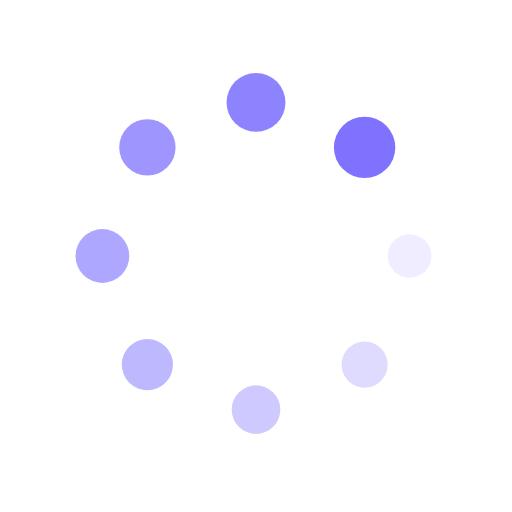
t = 0.00 s
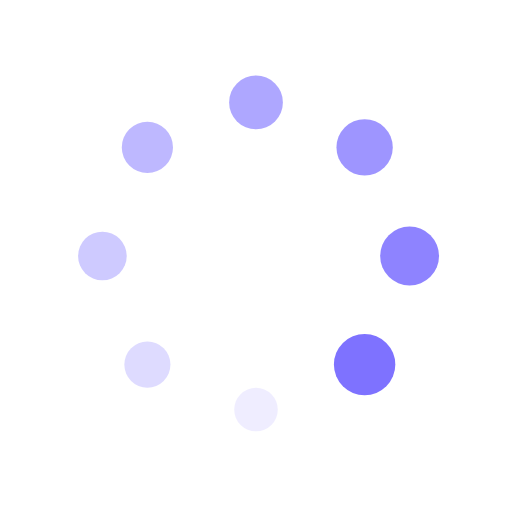
t = 0.25 s
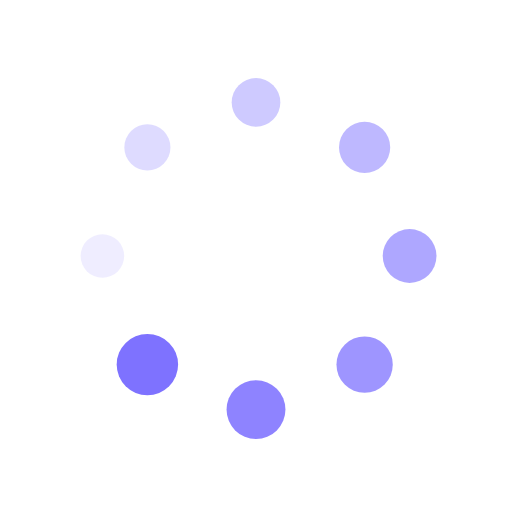
t = 0.50 s
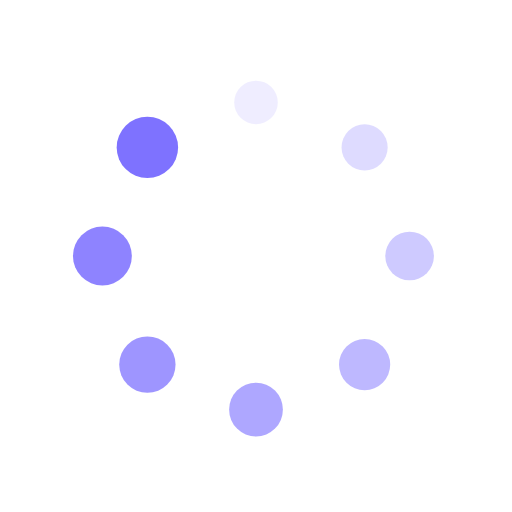
t = 0.75 s

The animated SVG that drew these frames (rendered in a browser with its animation timeline set to each time). Animation: 16 SMIL elements (animate=8,animateTransform=8); one cycle of 1.00 s, repeats indefinitely.

<?xml version="1.0" encoding="utf-8"?>
<svg xmlns="http://www.w3.org/2000/svg" xmlns:xlink="http://www.w3.org/1999/xlink" style="margin: auto; background: none; display: block; shape-rendering: auto;" width="200px" height="200px" viewBox="0 0 100 100" preserveAspectRatio="xMidYMid">
<g transform="translate(80,50)">
<g transform="rotate(0)">
<circle cx="0" cy="0" r="4" fill="#7e72ff" fill-opacity="1">
  <animateTransform attributeName="transform" type="scale" begin="-0.875s" values="1.5 1.5;1 1" keyTimes="0;1" dur="1s" repeatCount="indefinite"></animateTransform>
  <animate attributeName="fill-opacity" keyTimes="0;1" dur="1s" repeatCount="indefinite" values="1;0" begin="-0.875s"></animate>
</circle>
</g>
</g><g transform="translate(71.21320343559643,71.21320343559643)">
<g transform="rotate(45)">
<circle cx="0" cy="0" r="4" fill="#7e72ff" fill-opacity="0.875">
  <animateTransform attributeName="transform" type="scale" begin="-0.75s" values="1.5 1.5;1 1" keyTimes="0;1" dur="1s" repeatCount="indefinite"></animateTransform>
  <animate attributeName="fill-opacity" keyTimes="0;1" dur="1s" repeatCount="indefinite" values="1;0" begin="-0.75s"></animate>
</circle>
</g>
</g><g transform="translate(50,80)">
<g transform="rotate(90)">
<circle cx="0" cy="0" r="4" fill="#7e72ff" fill-opacity="0.75">
  <animateTransform attributeName="transform" type="scale" begin="-0.625s" values="1.5 1.5;1 1" keyTimes="0;1" dur="1s" repeatCount="indefinite"></animateTransform>
  <animate attributeName="fill-opacity" keyTimes="0;1" dur="1s" repeatCount="indefinite" values="1;0" begin="-0.625s"></animate>
</circle>
</g>
</g><g transform="translate(28.786796564403577,71.21320343559643)">
<g transform="rotate(135)">
<circle cx="0" cy="0" r="4" fill="#7e72ff" fill-opacity="0.625">
  <animateTransform attributeName="transform" type="scale" begin="-0.5s" values="1.5 1.5;1 1" keyTimes="0;1" dur="1s" repeatCount="indefinite"></animateTransform>
  <animate attributeName="fill-opacity" keyTimes="0;1" dur="1s" repeatCount="indefinite" values="1;0" begin="-0.5s"></animate>
</circle>
</g>
</g><g transform="translate(20,50.00000000000001)">
<g transform="rotate(180)">
<circle cx="0" cy="0" r="4" fill="#7e72ff" fill-opacity="0.5">
  <animateTransform attributeName="transform" type="scale" begin="-0.375s" values="1.5 1.5;1 1" keyTimes="0;1" dur="1s" repeatCount="indefinite"></animateTransform>
  <animate attributeName="fill-opacity" keyTimes="0;1" dur="1s" repeatCount="indefinite" values="1;0" begin="-0.375s"></animate>
</circle>
</g>
</g><g transform="translate(28.78679656440357,28.786796564403577)">
<g transform="rotate(225)">
<circle cx="0" cy="0" r="4" fill="#7e72ff" fill-opacity="0.375">
  <animateTransform attributeName="transform" type="scale" begin="-0.25s" values="1.5 1.5;1 1" keyTimes="0;1" dur="1s" repeatCount="indefinite"></animateTransform>
  <animate attributeName="fill-opacity" keyTimes="0;1" dur="1s" repeatCount="indefinite" values="1;0" begin="-0.25s"></animate>
</circle>
</g>
</g><g transform="translate(49.99999999999999,20)">
<g transform="rotate(270)">
<circle cx="0" cy="0" r="4" fill="#7e72ff" fill-opacity="0.25">
  <animateTransform attributeName="transform" type="scale" begin="-0.125s" values="1.5 1.5;1 1" keyTimes="0;1" dur="1s" repeatCount="indefinite"></animateTransform>
  <animate attributeName="fill-opacity" keyTimes="0;1" dur="1s" repeatCount="indefinite" values="1;0" begin="-0.125s"></animate>
</circle>
</g>
</g><g transform="translate(71.21320343559643,28.78679656440357)">
<g transform="rotate(315)">
<circle cx="0" cy="0" r="4" fill="#7e72ff" fill-opacity="0.125">
  <animateTransform attributeName="transform" type="scale" begin="0s" values="1.5 1.5;1 1" keyTimes="0;1" dur="1s" repeatCount="indefinite"></animateTransform>
  <animate attributeName="fill-opacity" keyTimes="0;1" dur="1s" repeatCount="indefinite" values="1;0" begin="0s"></animate>
</circle>
</g>
</g>
<!-- [ldio] generated by https://loading.io/ --></svg>
